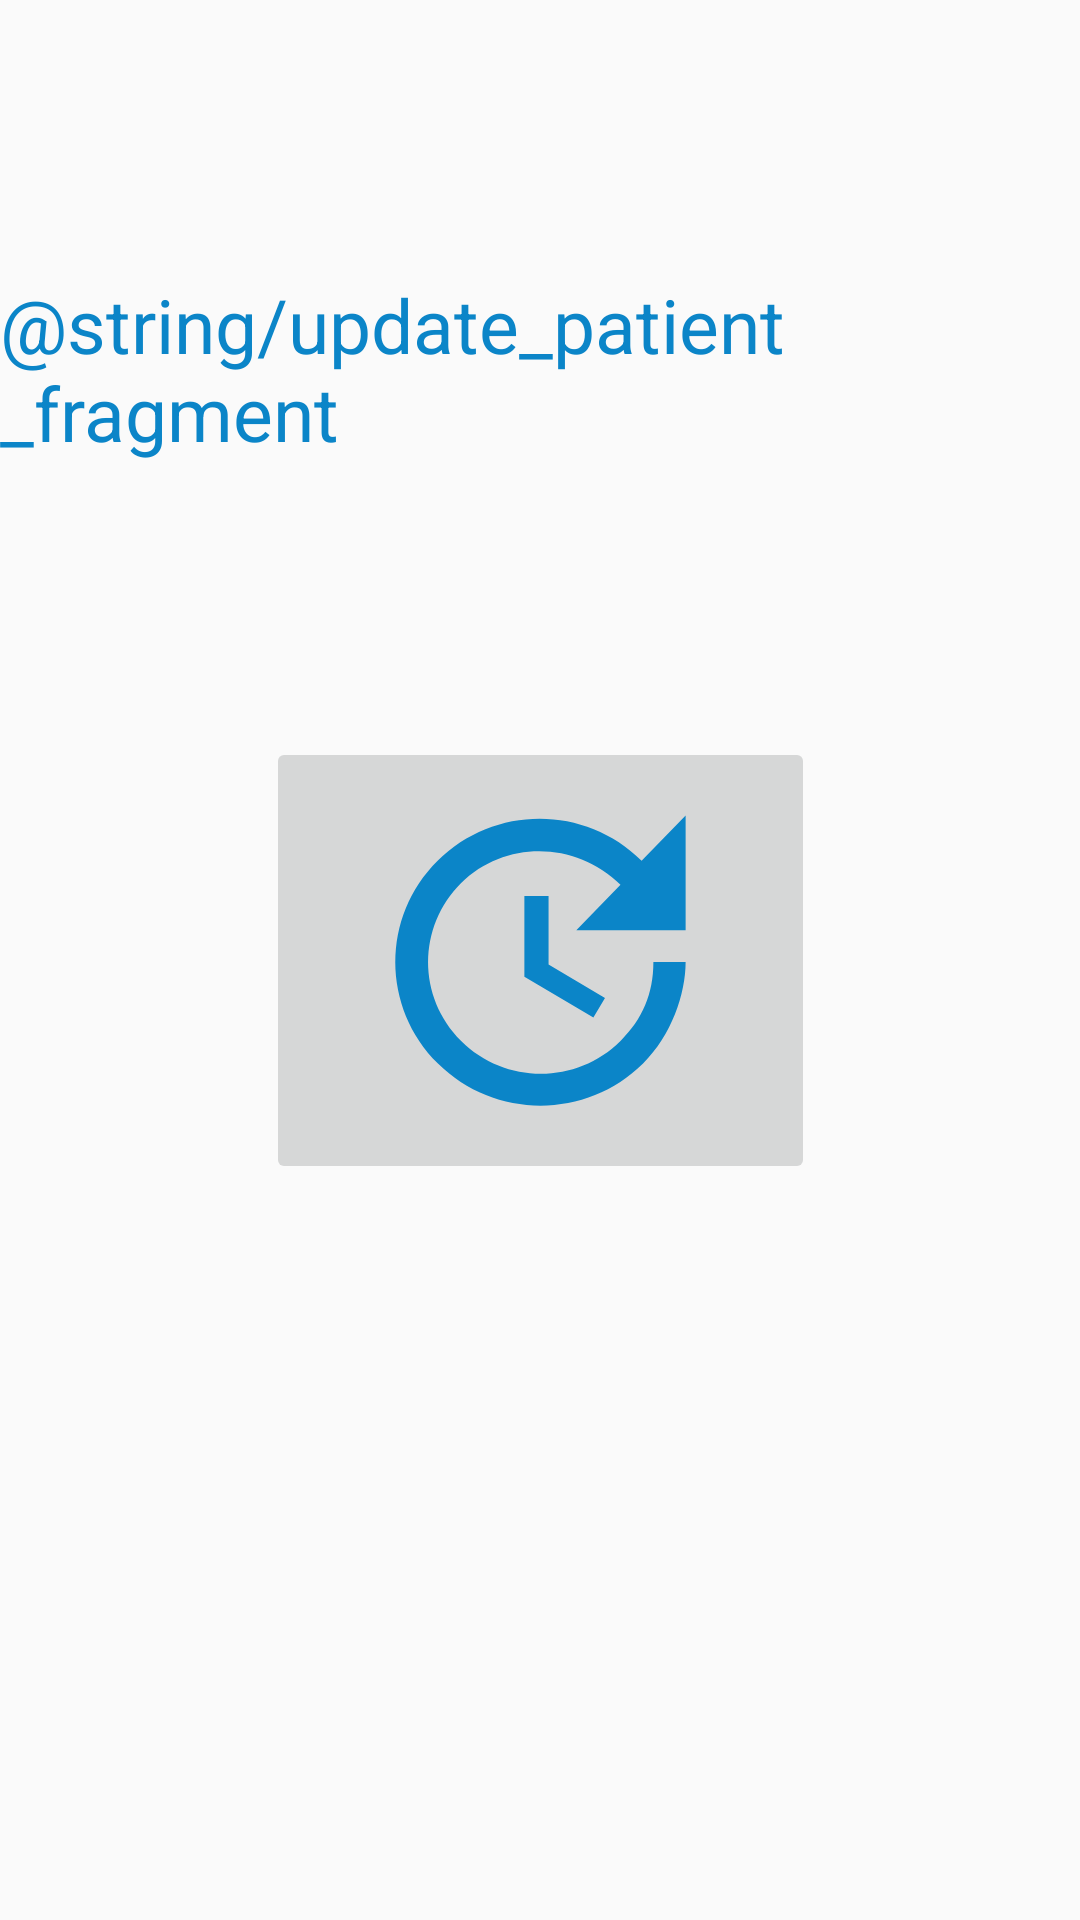

This screen was rendered from an Android layout file. Write that file and the resources it references.
<!-- AndroidManifest.xml: application theme AppTheme -->
<!-- res/layout/fragment_fragment_update_patient_details.xml -->
<?xml version="1.0" encoding="utf-8"?>
<androidx.constraintlayout.widget.ConstraintLayout xmlns:android="http://schemas.android.com/apk/res/android"
    xmlns:app="http://schemas.android.com/apk/res-auto"
    xmlns:tools="http://schemas.android.com/tools"
    android:layout_width="match_parent"
    android:layout_height="match_parent"
    tools:context=".Fragment_save_patient_details">


    <TextView
        android:id="@+id/textView"
        android:layout_width="wrap_content"
        android:layout_height="wrap_content"
        android:text="@string/update_patient_fragment"
        android:textColor="#0B85C8"
        android:textSize="25sp"
        app:layout_constraintBottom_toTopOf="@+id/imageButtonsave"
        app:layout_constraintEnd_toEndOf="parent"
        app:layout_constraintHorizontal_bias="0.5"
        app:layout_constraintStart_toStartOf="parent"
        app:layout_constraintTop_toTopOf="parent" />

    <ImageButton
        android:id="@+id/imageButtonsave"
        android:layout_width="183dp"
        android:layout_height="149dp"
        android:scaleType="fitCenter"
        android:src="@drawable/ic_update_black_24dp"
        app:layout_constraintBottom_toBottomOf="parent"
        app:layout_constraintEnd_toEndOf="parent"
        app:layout_constraintHorizontal_bias="0.5"
        app:layout_constraintStart_toStartOf="parent"
        app:layout_constraintTop_toTopOf="parent" />


</androidx.constraintlayout.widget.ConstraintLayout>
<!-- resources referenced by this layout -->
<resources>
  <!-- drawable ic_update_black_24dp (drawable) -->
  <vector android:height="50dp" android:tint="#0B85C8"
      android:viewportHeight="24.0" android:viewportWidth="24.0"
      android:width="50dp" xmlns:android="http://schemas.android.com/apk/res/android">
      <path android:fillColor="#FF000000" android:pathData="M21,10.12h-6.78l2.74,-2.82c-2.73,-2.7 -7.15,-2.8 -9.88,-0.1 -2.73,2.71 -2.73,7.08 0,9.79 2.73,2.71 7.15,2.71 9.88,0C18.32,15.65 19,14.08 19,12.1h2c0,1.98 -0.88,4.55 -2.64,6.29 -3.51,3.48 -9.21,3.48 -12.72,0 -3.5,-3.47 -3.53,-9.11 -0.02,-12.58 3.51,-3.47 9.14,-3.47 12.65,0L21,3v7.12zM12.5,8v4.25l3.5,2.08 -0.72,1.21L11,13V8h1.5z"/>
  </vector>
  <string name="update_patient_fragment">Update Patient Records</string>
  <style name="AppTheme" parent="Theme.AppCompat.Light.DarkActionBar">
          
          <item name="colorPrimary">@color/colorPrimary</item>
          <item name="colorPrimaryDark">@color/colorPrimaryDark</item>
          <item name="colorAccent">@color/colorAccent</item>
      </style>
  <!-- not gathered from this repository: default colours our renderer supplied (Android Studio template values) -->
  <color name="colorPrimary">#FF6200EE</color>
  <color name="colorPrimaryDark">#FF3700B3</color>
  <color name="colorAccent">#FF03DAC5</color>
</resources>
